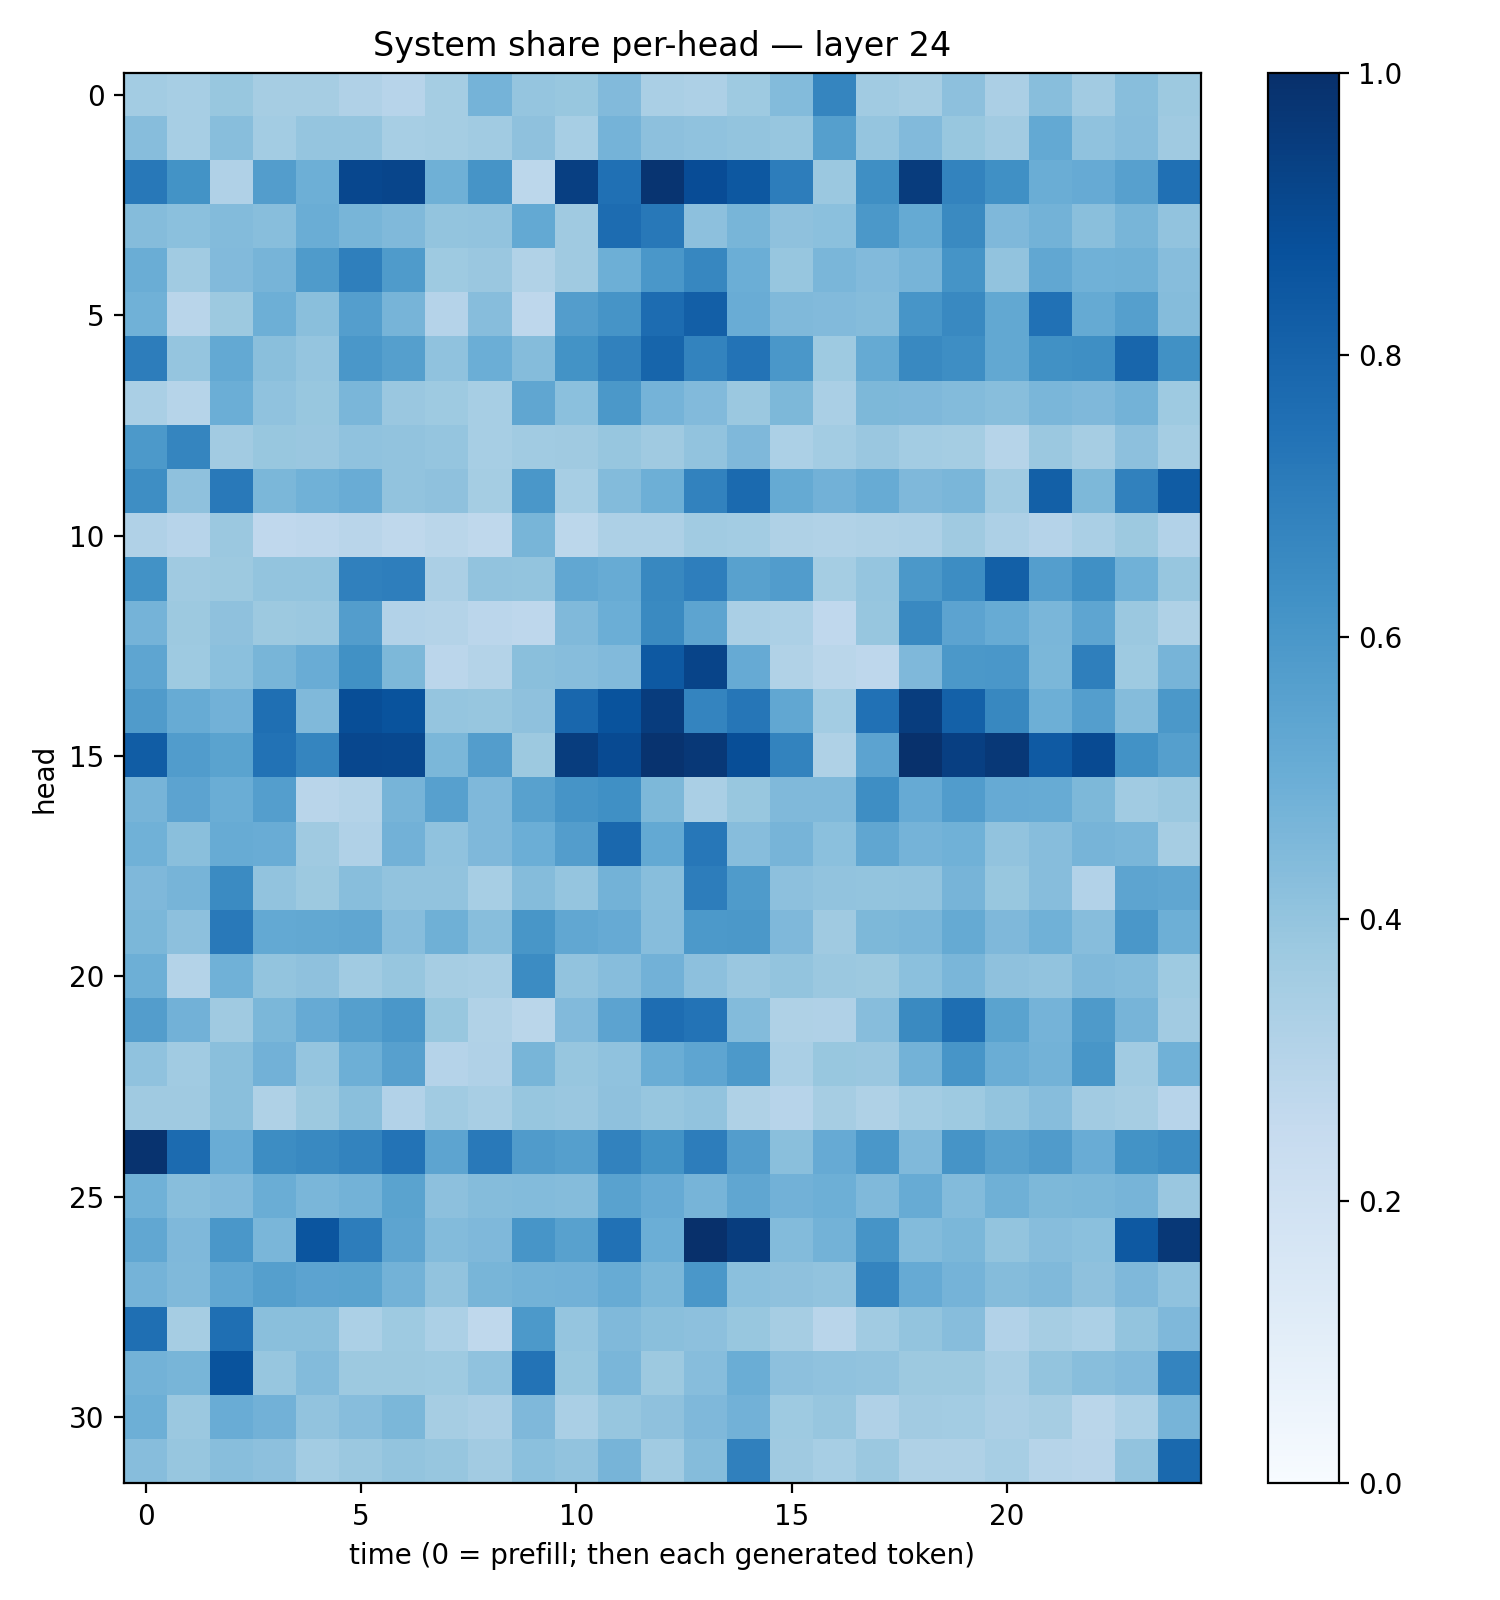

The file beside this chart, header and first rows:
0.35756123, 0.34615573, 0.3899214, 0.34860456, 0.34867302, 0.31912348, 0.2951052, 0.35166022, 0.47345403, 0.39524704, 0.38961422, 0.44306117, 0.33925396, 0.32459992, 0.37293214, 0.4401608, 0.6690904, 0.36419183, 0.34893185, 0.41546407, 0.33329496, 0.42645872, 0.36086932, 0.42898628
0.4303, 0.3469, 0.4267, 0.3572, 0.3955, 0.398, 0.3471, 0.3542, 0.3647, 0.4109, 0.3459, 0.4756, 0.4155, 0.4074, 0.4019, 0.3943, 0.5651, 0.3978, 0.4432, 0.3906, 0.3613, 0.5231, 0.41, 0.4305
0.7214, 0.6189, 0.3184, 0.5721, 0.4928, 0.9093, 0.9167, 0.4917, 0.6119, 0.2788, 0.9401, 0.75, 0.9825, 0.8899, 0.8439, 0.7024, 0.3792, 0.6366, 0.9505, 0.6759, 0.6306, 0.5023, 0.5145, 0.5609
0.434, 0.4207, 0.4402, 0.4271, 0.5002, 0.4677, 0.4469, 0.4015, 0.4039, 0.5197, 0.3697, 0.768, 0.7221, 0.4158, 0.4672, 0.4139, 0.4197, 0.595, 0.519, 0.6553, 0.4513, 0.4772, 0.4244, 0.4677
0.5019, 0.3662, 0.445, 0.4703, 0.5827, 0.6942, 0.5853, 0.3747, 0.3849, 0.3143, 0.369, 0.4959, 0.6009, 0.6654, 0.4982, 0.3943, 0.4613, 0.444, 0.4721, 0.6153, 0.4026, 0.5306, 0.4853, 0.4884
0.4876, 0.2903, 0.3753, 0.4957, 0.4242, 0.5678, 0.4707, 0.3032, 0.4322, 0.2767, 0.5737, 0.6133, 0.7688, 0.8173, 0.507, 0.4468, 0.4416, 0.4343, 0.6079, 0.657, 0.5258, 0.747, 0.5172, 0.566
0.6995, 0.3973, 0.5218, 0.4221, 0.3984, 0.5996, 0.5634, 0.4076, 0.4983, 0.4354, 0.6202, 0.686, 0.7953, 0.6774, 0.7397, 0.5993, 0.3718, 0.5164, 0.6591, 0.6371, 0.5242, 0.6277, 0.6342, 0.7906
0.3373, 0.2998, 0.4984, 0.407, 0.389, 0.462, 0.3851, 0.3733, 0.3451, 0.5348, 0.4206, 0.5951, 0.4758, 0.4439, 0.3826, 0.4543, 0.3391, 0.4558, 0.4499, 0.4382, 0.4288, 0.4611, 0.4519, 0.4784
0.5909, 0.6691, 0.3612, 0.3875, 0.3836, 0.4071, 0.4042, 0.3973, 0.3452, 0.3635, 0.3692, 0.3943, 0.3706, 0.4054, 0.4527, 0.3305, 0.3594, 0.3838, 0.3591, 0.3527, 0.3005, 0.3799, 0.3502, 0.4168
0.6389, 0.4131, 0.7155, 0.4587, 0.4863, 0.5077, 0.406, 0.4128, 0.3519, 0.5996, 0.3454, 0.4391, 0.4951, 0.6822, 0.774, 0.5159, 0.4834, 0.5095, 0.4496, 0.4632, 0.3647, 0.8135, 0.4549, 0.6854
0.3197, 0.2965, 0.3796, 0.2689, 0.2742, 0.29, 0.2719, 0.2856, 0.271, 0.465, 0.2805, 0.3269, 0.3265, 0.3652, 0.3567, 0.3205, 0.314, 0.3213, 0.328, 0.3675, 0.3278, 0.3034, 0.3397, 0.3758
0.6237, 0.3709, 0.3764, 0.4012, 0.4016, 0.6903, 0.6962, 0.3352, 0.4044, 0.4009, 0.5277, 0.5114, 0.6611, 0.6959, 0.5547, 0.5752, 0.3552, 0.3961, 0.596, 0.6407, 0.8143, 0.5681, 0.6328, 0.4855
0.4734, 0.377, 0.4132, 0.3779, 0.3811, 0.5713, 0.3099, 0.3074, 0.2839, 0.2766, 0.4454, 0.4965, 0.656, 0.5408, 0.3383, 0.3294, 0.2688, 0.393, 0.6585, 0.5447, 0.5083, 0.4646, 0.5368, 0.3804
0.5385, 0.3725, 0.4197, 0.4686, 0.505, 0.6259, 0.4538, 0.2831, 0.3079, 0.4258, 0.4335, 0.442, 0.8419, 0.9211, 0.5125, 0.3127, 0.2856, 0.2749, 0.4526, 0.5956, 0.5997, 0.4581, 0.6944, 0.3735
0.58, 0.5116, 0.4816, 0.7568, 0.4486, 0.8852, 0.865, 0.3953, 0.3944, 0.4137, 0.7878, 0.8634, 0.9508, 0.673, 0.7298, 0.5306, 0.357, 0.7489, 0.946, 0.8094, 0.6612, 0.4931, 0.5668, 0.4347
0.8247, 0.5743, 0.5494, 0.7428, 0.6713, 0.9094, 0.9045, 0.4597, 0.5736, 0.3788, 0.9475, 0.8969, 0.9881, 0.9652, 0.8829, 0.6788, 0.3221, 0.546, 0.9932, 0.9408, 0.9663, 0.8397, 0.897, 0.6242
0.47, 0.5457, 0.5024, 0.5673, 0.2925, 0.3066, 0.4709, 0.5594, 0.4518, 0.5574, 0.6096, 0.6314, 0.4567, 0.3383, 0.3878, 0.4489, 0.4464, 0.6368, 0.5148, 0.5771, 0.5156, 0.5091, 0.4539, 0.3649
0.4858, 0.4252, 0.509, 0.5066, 0.3679, 0.3181, 0.4831, 0.4067, 0.4517, 0.4984, 0.572, 0.7834, 0.5209, 0.7243, 0.4301, 0.469, 0.4193, 0.5347, 0.474, 0.4861, 0.4034, 0.4334, 0.4718, 0.4642
0.4528, 0.4713, 0.6496, 0.4025, 0.3768, 0.4287, 0.4039, 0.4042, 0.3463, 0.434, 0.3964, 0.4774, 0.4296, 0.701, 0.5845, 0.4177, 0.4053, 0.4018, 0.4043, 0.4694, 0.3881, 0.4321, 0.3096, 0.542
0.458, 0.4146, 0.7155, 0.5205, 0.5251, 0.5345, 0.43, 0.4897, 0.4265, 0.6017, 0.528, 0.5142, 0.4311, 0.5932, 0.594, 0.4507, 0.3683, 0.4538, 0.4644, 0.5186, 0.4503, 0.4849, 0.4323, 0.6014
0.4924, 0.3068, 0.4848, 0.4004, 0.4122, 0.3658, 0.3915, 0.3513, 0.3435, 0.647, 0.4037, 0.4312, 0.4819, 0.417, 0.3846, 0.4, 0.381, 0.3771, 0.4192, 0.4613, 0.4112, 0.406, 0.4455, 0.438
0.5733, 0.4808, 0.3684, 0.4588, 0.5147, 0.5642, 0.5987, 0.3896, 0.3131, 0.2872, 0.4427, 0.5454, 0.7617, 0.7398, 0.4396, 0.3211, 0.3171, 0.433, 0.6532, 0.7598, 0.5476, 0.4764, 0.5884, 0.4716
0.4092, 0.3665, 0.4246, 0.4841, 0.3968, 0.4949, 0.5617, 0.3034, 0.3191, 0.4655, 0.3937, 0.4093, 0.5008, 0.5368, 0.5906, 0.3398, 0.3901, 0.384, 0.4773, 0.6077, 0.5013, 0.4773, 0.6054, 0.3648
0.3677, 0.369, 0.425, 0.3208, 0.3755, 0.4239, 0.3092, 0.3659, 0.3399, 0.3933, 0.3852, 0.4107, 0.3927, 0.4048, 0.3207, 0.2931, 0.3511, 0.3229, 0.3593, 0.375, 0.3989, 0.4299, 0.3622, 0.3484
0.9862, 0.7721, 0.5045, 0.6443, 0.6584, 0.6766, 0.7392, 0.5408, 0.7174, 0.5784, 0.5661, 0.6797, 0.6205, 0.701, 0.5727, 0.4253, 0.5141, 0.5981, 0.446, 0.6121, 0.556, 0.5808, 0.5047, 0.6173
0.4862, 0.4293, 0.442, 0.5011, 0.4644, 0.4794, 0.5479, 0.4149, 0.4355, 0.4397, 0.4367, 0.5522, 0.5137, 0.4705, 0.5323, 0.4812, 0.493, 0.4487, 0.5081, 0.4405, 0.4911, 0.4558, 0.4584, 0.4706
0.5303, 0.4528, 0.6008, 0.4625, 0.8558, 0.7001, 0.5398, 0.4393, 0.4524, 0.6071, 0.5556, 0.7471, 0.498, 0.9973, 0.9472, 0.4406, 0.4788, 0.6104, 0.4411, 0.4573, 0.3993, 0.4302, 0.4197, 0.8408
0.4728, 0.4457, 0.5298, 0.5642, 0.5461, 0.5479, 0.477, 0.4038, 0.4684, 0.4801, 0.4808, 0.5105, 0.4575, 0.5988, 0.4206, 0.4135, 0.4035, 0.674, 0.5129, 0.4735, 0.4343, 0.4459, 0.4129, 0.4529
0.7547, 0.3507, 0.7574, 0.4244, 0.4236, 0.3319, 0.3743, 0.3314, 0.2709, 0.5907, 0.395, 0.4478, 0.424, 0.4164, 0.3903, 0.3504, 0.2919, 0.3642, 0.4004, 0.4301, 0.3116, 0.3507, 0.3297, 0.4017
0.477, 0.4661, 0.8666, 0.3941, 0.4396, 0.3754, 0.3786, 0.3728, 0.4081, 0.7406, 0.3892, 0.4626, 0.3763, 0.4327, 0.5032, 0.417, 0.4082, 0.4057, 0.3763, 0.3775, 0.3401, 0.4002, 0.426, 0.4432
0.4956, 0.3816, 0.5046, 0.4809, 0.4028, 0.4328, 0.4595, 0.3511, 0.3355, 0.4505, 0.3391, 0.393, 0.4111, 0.452, 0.4843, 0.3714, 0.3917, 0.319, 0.363, 0.358, 0.3356, 0.3507, 0.2887, 0.3296
0.4325, 0.3909, 0.4276, 0.4142, 0.3567, 0.3823, 0.3996, 0.3934, 0.361, 0.4181, 0.4053, 0.4714, 0.3652, 0.436, 0.6877, 0.3683, 0.3477, 0.3822, 0.3228, 0.3239, 0.3462, 0.3007, 0.2917, 0.4029
